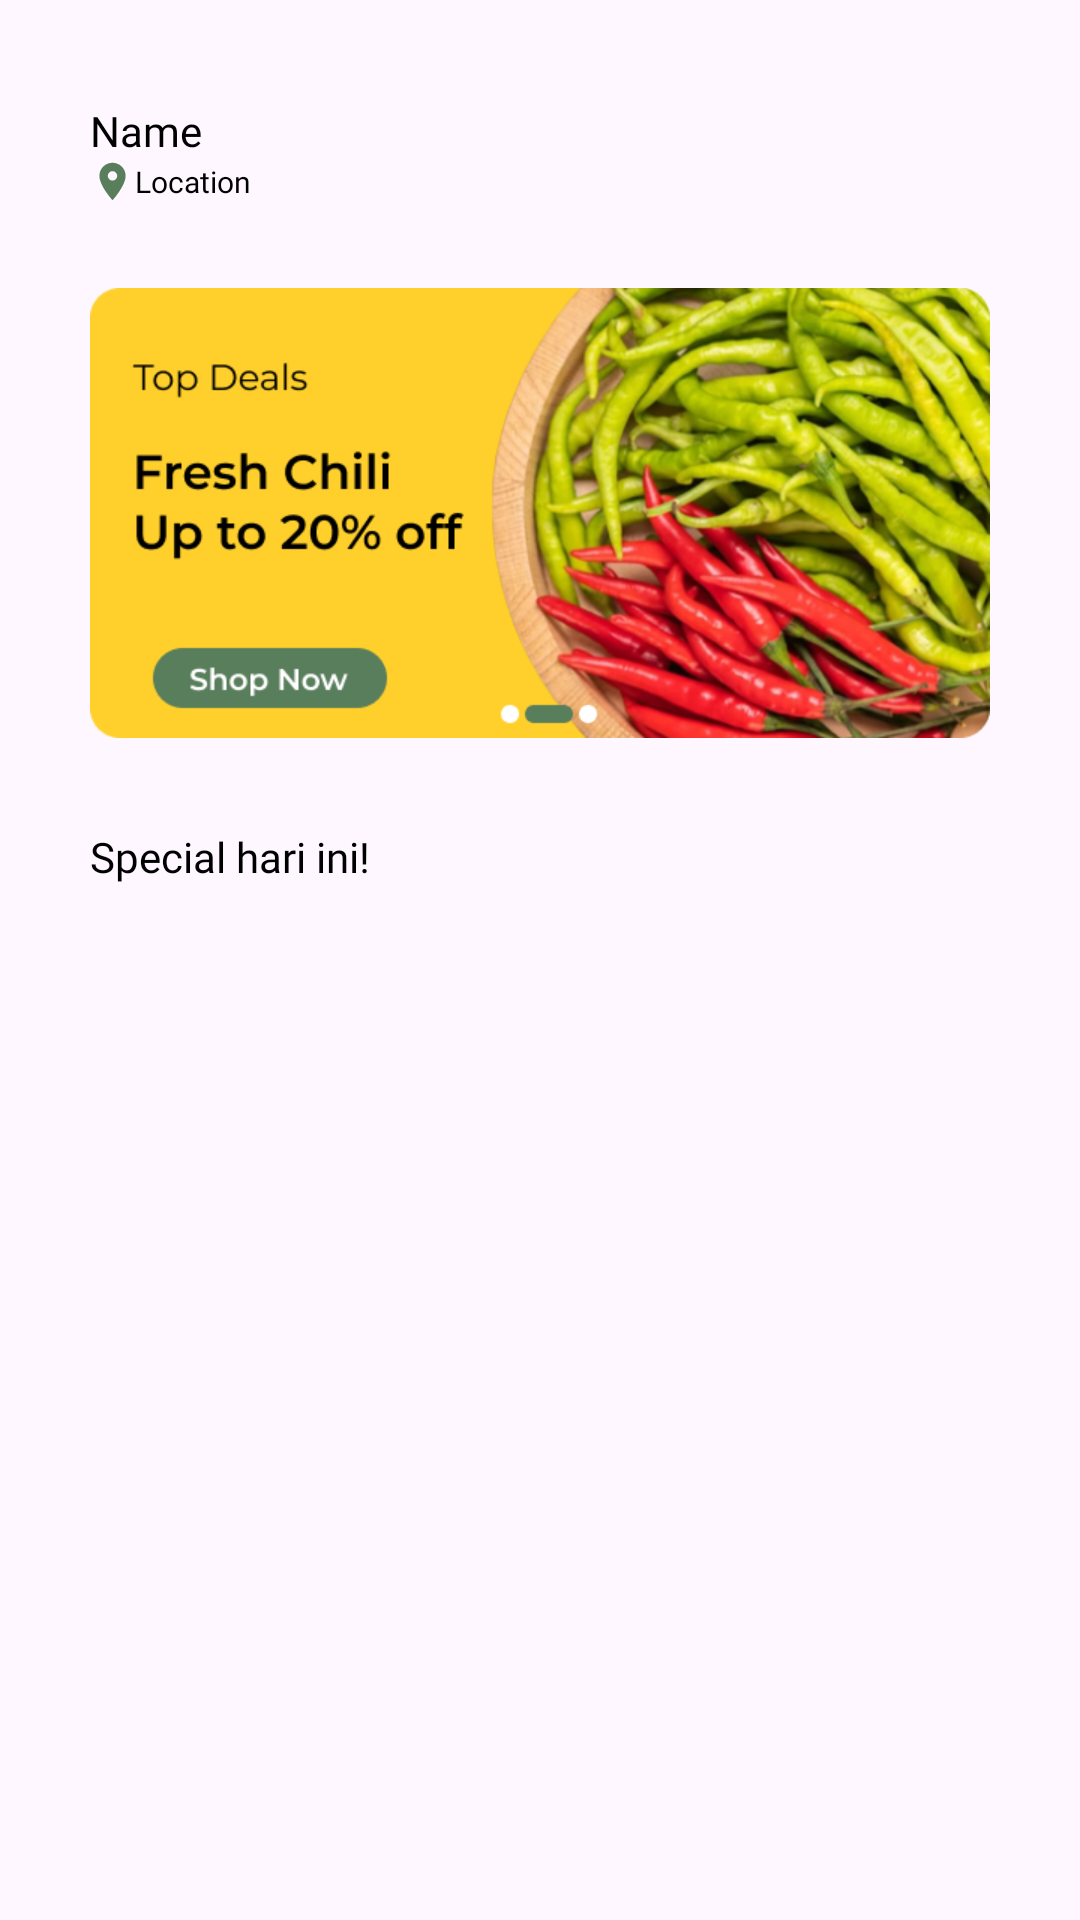

This screen was rendered from an Android layout file. Write that file and the resources it references.
<!-- AndroidManifest.xml: application theme Theme.PaterAI -->
<!-- res/layout/fragment_home_market.xml -->
<?xml version="1.0" encoding="utf-8"?>
<androidx.core.widget.NestedScrollView xmlns:android="http://schemas.android.com/apk/res/android"
    xmlns:app="http://schemas.android.com/apk/res-auto"
    xmlns:tools="http://schemas.android.com/tools"
    android:layout_width="match_parent"
    android:layout_height="match_parent"
    android:clipToPadding="false"
    android:paddingBottom="100dp"
    tools:context=".ui.market.home.HomeMarketFragment">

    <androidx.constraintlayout.widget.ConstraintLayout
        android:layout_width="match_parent"
        android:layout_height="match_parent">

        <ImageView
            android:id="@+id/img_home_user"
            android:layout_width="42dp"
            android:layout_height="42dp"
            android:layout_marginTop="30dp"
            android:layout_marginEnd="30dp"
            app:layout_constraintEnd_toEndOf="parent"
            app:layout_constraintHorizontal_bias="0.5"
            app:layout_constraintStart_toEndOf="@+id/tv_home_name_user"
            app:layout_constraintTop_toTopOf="parent"
            tools:src="@tools:sample/avatars" />

        <TextView
            android:id="@+id/tv_home_name_user"
            android:layout_width="wrap_content"
            android:layout_height="wrap_content"
            android:layout_marginStart="30dp"
            android:fontFamily="@font/montserrat_bold"
            android:text="Name"
            app:layout_constraintBottom_toTopOf="@+id/img_home_location"
            app:layout_constraintEnd_toStartOf="@+id/img_home_user"
            app:layout_constraintHorizontal_bias="0.5"
            app:layout_constraintHorizontal_chainStyle="spread_inside"
            app:layout_constraintStart_toStartOf="parent"
            app:layout_constraintTop_toTopOf="@+id/img_home_user"
            app:layout_constraintVertical_chainStyle="packed" />

        <ImageView
            android:id="@+id/img_home_location"
            android:layout_width="15dp"
            android:layout_height="15dp"
            android:src="@drawable/ic_location_on_24"
            app:layout_constraintBottom_toBottomOf="@+id/img_home_user"
            app:layout_constraintStart_toStartOf="@+id/tv_home_name_user"
            app:layout_constraintTop_toBottomOf="@+id/tv_home_name_user" />

        <TextView
            android:id="@+id/tv_home_location"
            android:layout_width="wrap_content"
            android:layout_height="0dp"
            android:fontFamily="@font/montserrat_semi_bold"
            android:gravity="center_vertical"
            android:text="Location"
            android:textSize="10sp"
            app:layout_constraintBottom_toBottomOf="@+id/img_home_location"
            app:layout_constraintStart_toEndOf="@+id/img_home_location"
            app:layout_constraintTop_toTopOf="@+id/img_home_location" />

        <ImageView
            android:id="@+id/img_home_carousel"
            android:layout_width="0dp"
            android:layout_height="wrap_content"
            android:layout_marginTop="24dp"
            android:adjustViewBounds="true"
            android:src="@drawable/dummy_carousel"
            app:layout_constraintEnd_toEndOf="@+id/img_home_user"
            app:layout_constraintStart_toStartOf="@+id/img_home_location"
            app:layout_constraintTop_toBottomOf="@+id/img_home_user" />

        <TextView
            android:id="@+id/tv_home_1"
            android:layout_width="wrap_content"
            android:layout_height="wrap_content"
            android:layout_marginTop="30dp"
            android:fontFamily="@font/montserrat_semi_bold"
            android:text="Special hari ini!"
            app:layout_constraintStart_toStartOf="@+id/img_home_carousel"
            app:layout_constraintTop_toBottomOf="@+id/img_home_carousel" />

        <androidx.recyclerview.widget.RecyclerView
            android:id="@+id/rv_home_product"
            android:layout_width="0dp"
            android:layout_height="wrap_content"
            android:layout_marginTop="13dp"
            android:overScrollMode="never"
            app:layout_constraintEnd_toEndOf="@+id/img_home_carousel"
            app:layout_constraintStart_toStartOf="@+id/tv_home_1"
            app:layout_constraintTop_toBottomOf="@+id/tv_home_1"
            tools:listitem="@layout/item_market_home" />

    </androidx.constraintlayout.widget.ConstraintLayout>
</androidx.core.widget.NestedScrollView>
<!-- res/layout/item_market_home.xml (included above) -->
<?xml version="1.0" encoding="utf-8"?>
<androidx.cardview.widget.CardView xmlns:android="http://schemas.android.com/apk/res/android"
    xmlns:app="http://schemas.android.com/apk/res-auto"
    xmlns:tools="http://schemas.android.com/tools"
    android:layout_width="match_parent"
    android:layout_height="wrap_content"
    android:layout_margin="10dp"
    app:cardBackgroundColor="@color/tertiary"
    app:cardCornerRadius="10dp"
    app:contentPadding="10dp">

    <androidx.constraintlayout.widget.ConstraintLayout
        android:layout_width="match_parent"
        android:layout_height="wrap_content">

        <ImageView
            android:id="@+id/img_vegetable"
            android:layout_width="0dp"
            android:layout_height="120dp"
            app:layout_constraintEnd_toEndOf="parent"
            app:layout_constraintStart_toStartOf="parent"
            app:layout_constraintTop_toTopOf="parent"
            tools:srcCompat="@tools:sample/avatars" />

        <TextView
            android:id="@+id/tv_weight_vegetable"
            android:layout_width="30dp"
            android:layout_height="30dp"
            android:background="@drawable/bg_circle"
            android:backgroundTint="@color/secondary"
            android:fontFamily="@font/montserrat_semi_bold"
            android:gravity="center"
            android:maxLines="1"
            android:padding="2dp"
            android:text="500 g"
            android:textAlignment="center"
            app:autoSizeMaxTextSize="14sp"
            app:autoSizeMinTextSize="5sp"
            app:autoSizeStepGranularity="1sp"
            app:autoSizeTextType="uniform"
            app:layout_constraintBottom_toBottomOf="@+id/img_vegetable"
            app:layout_constraintEnd_toEndOf="@+id/img_vegetable" />

        <TextView
            android:id="@+id/tv_name_vegetable"
            android:layout_width="wrap_content"
            android:layout_height="wrap_content"
            android:fontFamily="@font/montserrat_semi_bold"
            android:text="Food Name"
            android:textSize="13sp"
            app:layout_constraintStart_toStartOf="@+id/img_vegetable"
            app:layout_constraintTop_toBottomOf="@+id/img_vegetable" />

        <TextView
            android:id="@+id/tv_price_vegetable"
            android:layout_width="wrap_content"
            android:layout_height="wrap_content"
            android:fontFamily="@font/montserrat_semi_bold"
            android:text="Rp 19.500"
            android:textColor="@color/primary"
            android:textSize="12sp"
            app:layout_constraintStart_toStartOf="@+id/tv_name_vegetable"
            app:layout_constraintTop_toBottomOf="@+id/tv_name_vegetable" />

        <TextView
            android:id="@+id/tv_location"
            android:layout_width="wrap_content"
            android:layout_height="wrap_content"
            android:fontFamily="@font/montserrat_medium"
            android:text="Jakarta"
            android:textColor="@color/grey"
            android:textSize="10sp"
            app:layout_constraintStart_toEndOf="@+id/img_icon_location"
            app:layout_constraintTop_toBottomOf="@+id/tv_price_vegetable" />

        <ImageView
            android:id="@+id/img_icon_location"
            android:layout_width="10dp"
            android:layout_height="10dp"
            app:layout_constraintBottom_toBottomOf="@+id/tv_location"
            app:layout_constraintStart_toStartOf="@+id/tv_price_vegetable"
            app:layout_constraintTop_toTopOf="@+id/tv_location"
            app:srcCompat="@drawable/ic_location_on_24" />

        <Button
            android:id="@+id/btn_add_product"
            style="@style/Widget.Material3.Button.IconButton.Filled"
            android:layout_width="20dp"
            android:layout_height="20dp"
            android:backgroundTint="@color/primary"
            android:contentDescription="Add Product"
            android:insetLeft="0dp"
            android:insetTop="0dp"
            android:insetRight="0dp"
            android:insetBottom="0dp"
            android:padding="0dp"
            app:cornerRadius="2dp"
            app:icon="@drawable/ic_add_24"
            app:iconGravity="textTop"
            app:iconSize="12dp"
            app:layout_constraintBottom_toBottomOf="parent"
            app:layout_constraintEnd_toEndOf="@+id/img_vegetable"
            tools:ignore="TouchTargetSizeCheck" />

    </androidx.constraintlayout.widget.ConstraintLayout>
</androidx.cardview.widget.CardView>
<!-- resources referenced by this layout -->
<resources>
  <color name="grey">#FF8C8C8C</color>
  <color name="primary">#FF597E5C</color>
  <color name="secondary">#FFFFD02C</color>
  <color name="tertiary">#FFF5F4F2</color>
  <!-- drawable dummy_carousel: png bitmap (drawable, 223757 bytes) -->
  <!-- drawable ic_location_on_24 (drawable) -->
  <vector android:height="24dp" android:tint="#597E5C"
      android:viewportHeight="24" android:viewportWidth="24"
      android:width="24dp" xmlns:android="http://schemas.android.com/apk/res/android">
      <path android:fillColor="@android:color/white" android:pathData="M12,2C8.13,2 5,5.13 5,9c0,5.25 7,13 7,13s7,-7.75 7,-13c0,-3.87 -3.13,-7 -7,-7zM12,11.5c-1.38,0 -2.5,-1.12 -2.5,-2.5s1.12,-2.5 2.5,-2.5 2.5,1.12 2.5,2.5 -1.12,2.5 -2.5,2.5z"/>
  </vector>
  <style name="Theme.PaterAI" parent="Base.Theme.PaterAI" />
  <style name="Base.Theme.PaterAI" parent="Theme.Material3.Light.NoActionBar">
          
          
  
          <item name="android:textColor">@color/black</item>
      </style>
  <color name="black">#FF000000</color>
</resources>
